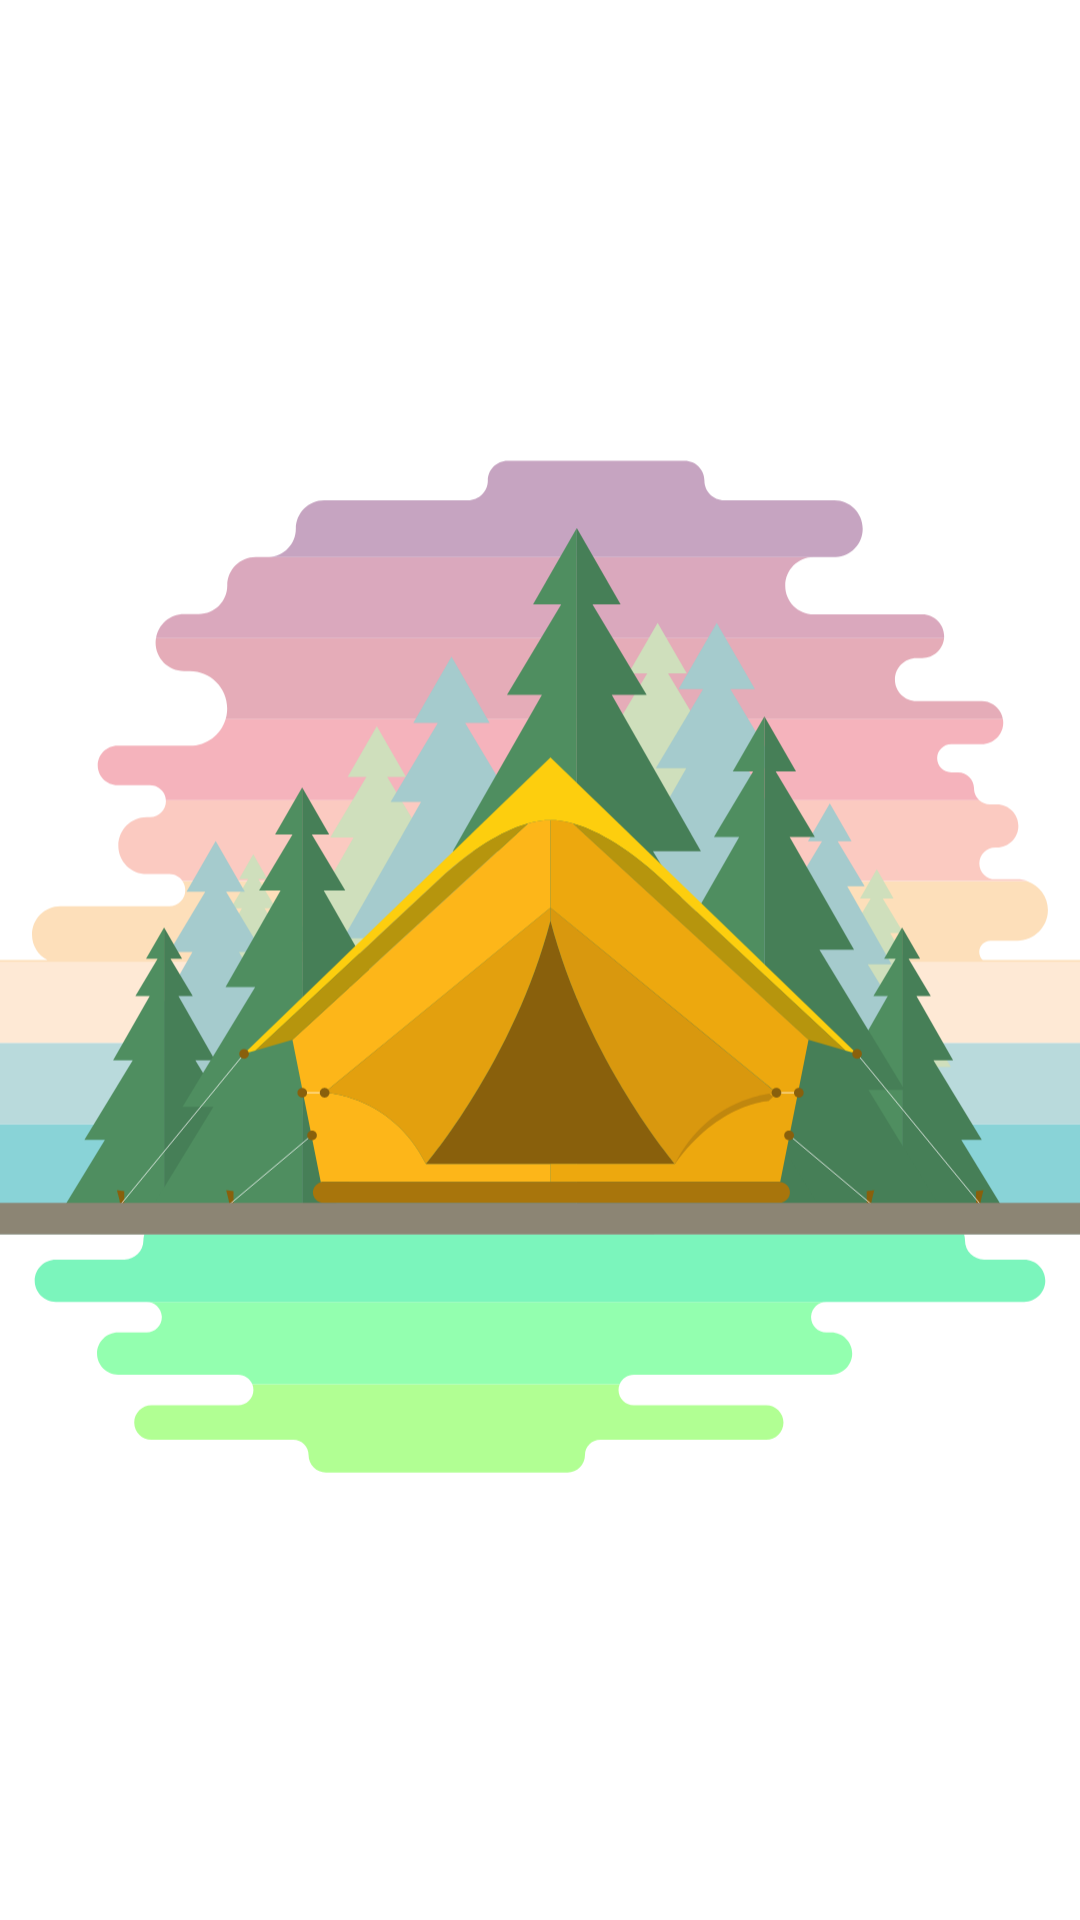

Reconstruct the res/layout file that produces this screen, plus the resources it refers to.
<!-- AndroidManifest.xml: application theme AppTheme -->
<!-- res/layout/activity_splash_screen.xml -->
<?xml version="1.0" encoding="utf-8"?>
<LinearLayout xmlns:android="http://schemas.android.com/apk/res/android"
    xmlns:app="http://schemas.android.com/apk/res-auto"
    xmlns:tools="http://schemas.android.com/tools"
    android:layout_width="match_parent"
    android:layout_height="match_parent"
    android:orientation="vertical"
    android:background="#ffffff"
    tools:context=".SplashScreenActivity">

    <ImageView
        android:layout_width="match_parent"
        android:layout_height="match_parent"
        android:src="@drawable/ic_fondo_splash_activity"/>

</LinearLayout>
<!-- resources referenced by this layout -->
<resources>
  <!-- drawable ic_fondo_splash_activity: vector/xml drawable (drawable, 12197 chars, omitted) -->
  <style name="AppTheme" parent="Theme.AppCompat.Light.DarkActionBar">
          
          <item name="colorPrimary">@color/colorPrimary</item>
          <item name="colorPrimaryDark">@color/colorPrimaryDark</item>
          <item name="colorAccent">@color/colorAccent</item>
      </style>
  <!-- not gathered from this repository: default colours our renderer supplied (Android Studio template values) -->
  <color name="colorPrimary">#FF6200EE</color>
  <color name="colorPrimaryDark">#FF3700B3</color>
  <color name="colorAccent">#FF03DAC5</color>
</resources>
